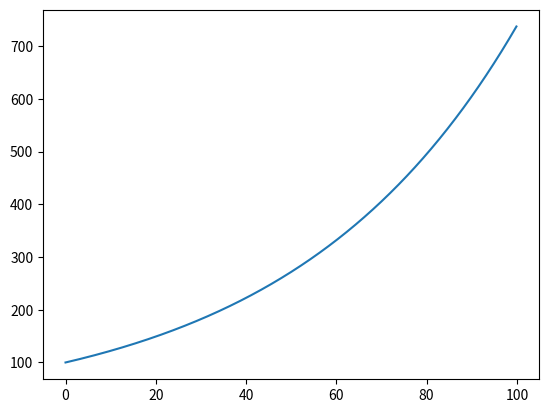

Generate this figure with matplotlib:
# Run cell
# %%
import numpy as np
import matplotlib.pyplot as plt


def risk_free_value(init_val, r, t):
    result = init_val * np.exp(r*t)
    return result


# Input as Value
init_val = 100  # Initial Investment
r = 0.02  # Risk-free interest
t = 10  # Time to investment (year)

# Output as Value
v = risk_free_value(init_val, r, t)

print(round(v, 2))

# Input array
t = np.array([x for x in np.arange(0, 100, 0.1)])


#  Output array
v = risk_free_value(init_val, r, t)

plt.plot(t, v)
plt.show()

# %%
